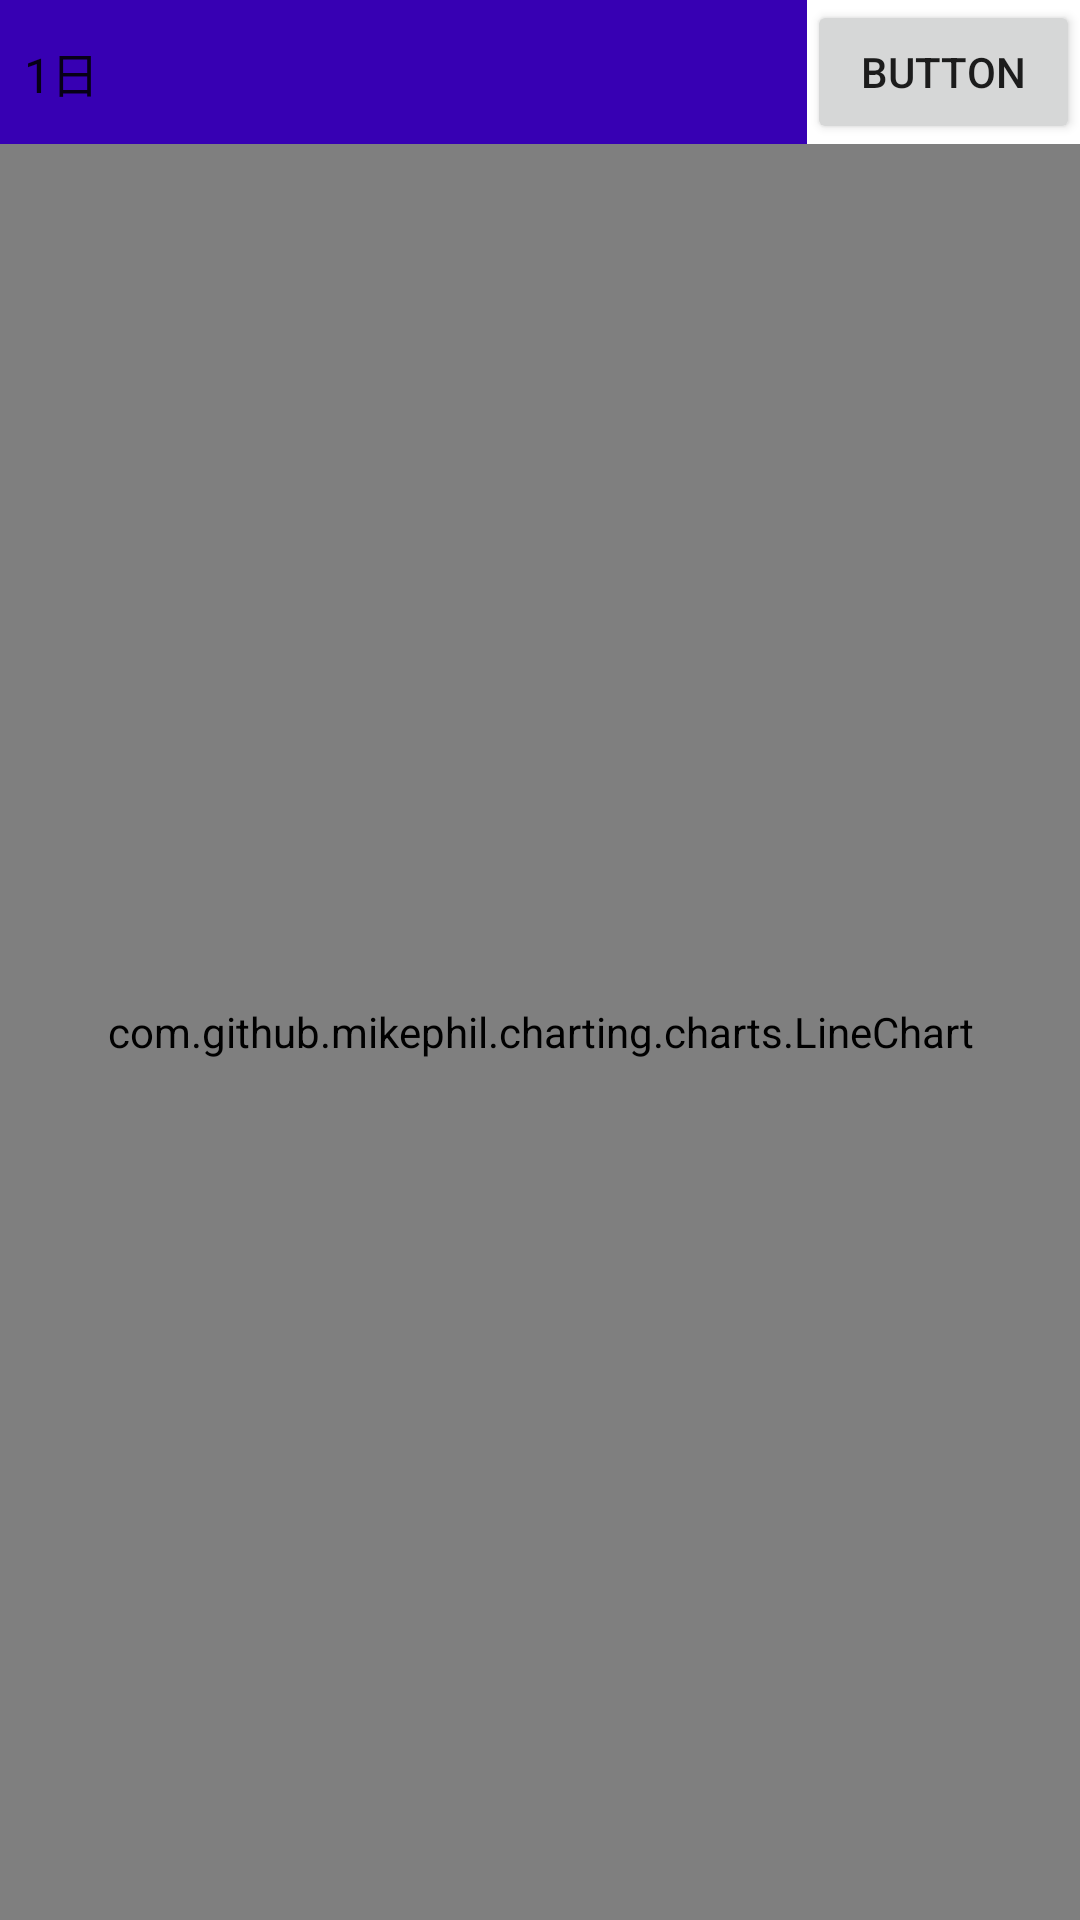

Here is an Android app screen rendered from its layout file. Give the layout XML and the strings, colors and styles it references.
<!-- AndroidManifest.xml: application theme Theme.Honban_Robot2023 -->
<!-- res/layout/activity_chart_sample.xml -->
<?xml version="1.0" encoding="utf-8"?>
<androidx.constraintlayout.widget.ConstraintLayout xmlns:android="http://schemas.android.com/apk/res/android"
    xmlns:app="http://schemas.android.com/apk/res-auto"
    xmlns:tools="http://schemas.android.com/tools"
    android:layout_width="match_parent"
    android:layout_height="match_parent"
    android:background="@color/white"
    tools:context=".LineChartSample_Activity">

    <LinearLayout
        android:id="@+id/linearLayout2"
        android:layout_width="match_parent"
        android:layout_height="wrap_content"
        android:orientation="horizontal"
        app:layout_constraintTop_toTopOf="parent">



        <Spinner
            android:id="@+id/spinner"
            android:layout_width="266dp"
            android:layout_height="match_parent"
            android:layout_weight="1"
            android:dropDownWidth="wrap_content"
            android:background="@color/purple_700"
            android:entries="@array/selectRange" />

        <Button
            android:id="@+id/button5"
            android:layout_width="wrap_content"
            android:layout_height="wrap_content"
            android:layout_weight="1"
            android:text="Button" />
    </LinearLayout>

    <com.github.mikephil.charting.charts.LineChart
        android:id="@+id/lineChart"
        android:layout_width="match_parent"
        android:layout_height="0dp"
        app:layout_constraintBottom_toBottomOf="parent"
        app:layout_constraintEnd_toEndOf="parent"
        app:layout_constraintHorizontal_bias="0.5"
        app:layout_constraintStart_toStartOf="parent"
        app:layout_constraintTop_toBottomOf="@+id/linearLayout2"
        app:layout_constraintVertical_bias="0.5">

    </com.github.mikephil.charting.charts.LineChart>
</androidx.constraintlayout.widget.ConstraintLayout>
<!-- resources referenced by this layout -->
<resources>
  <array name="selectRange">
          <item>1日</item>
          <item>1か月</item>
          <item>1週間</item>
      </array>
  <color name="purple_700">#FF3700B3</color>
  <color name="white">#FFFFFFFF</color>
  <style name="Theme.Honban_Robot2023" parent="Theme.MaterialComponents.DayNight.DarkActionBar">
          
          <item name="colorPrimary">@color/purple_500</item>
          <item name="colorPrimaryVariant">@color/purple_700</item>
          <item name="colorOnPrimary">@color/white</item>
          
          <item name="colorSecondary">@color/teal_200</item>
          <item name="colorSecondaryVariant">@color/teal_700</item>
          <item name="colorOnSecondary">@color/black</item>
          
          <item name="android:statusBarColor">?attr/colorPrimaryVariant</item>
          
      </style>
  <color name="purple_500">#FF6200EE</color>
  <color name="teal_200">#FF03DAC5</color>
  <color name="teal_700">#FF018786</color>
  <color name="black">#FF000000</color>
</resources>
